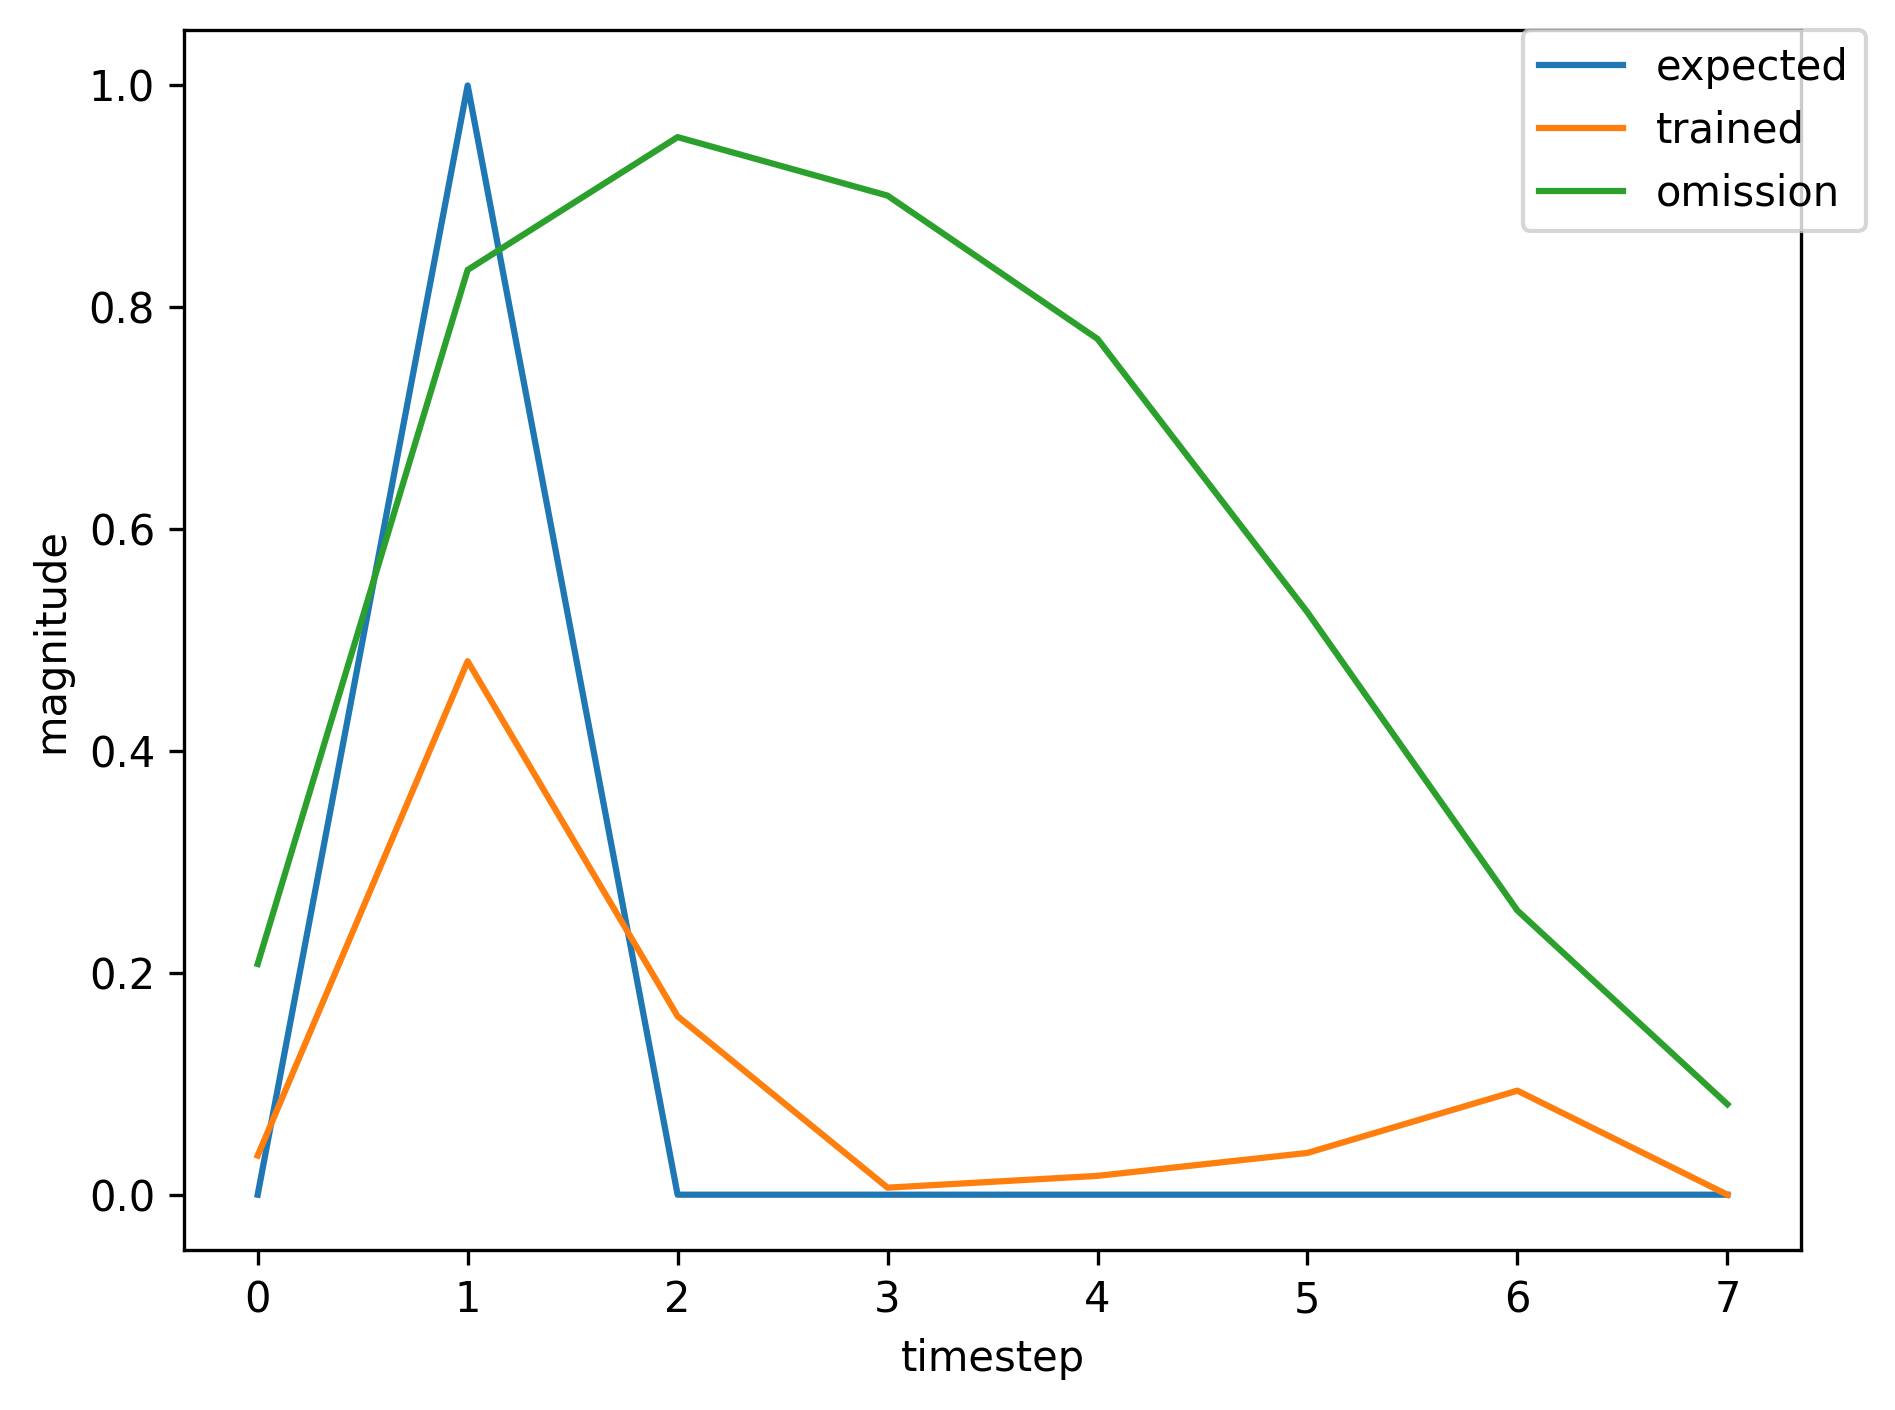

Source data for this figure (header and first rows):
, input, expected_output, network_output
0, 1.0, 0, 0.0001457
1, 2.0, 1, 0.002253
2, 0.0, 0, 0.004185
3, 0.0, 0, 0.006154
4, 0.0, 0, 0.01586
5, 0.0, 0, 0.04674
6, 0.0, 0, 0.1594
7, 1.0, 0, 0.402
8, 2.0, 1, 0.9057
9, 0.0, 0, 0.2748
10, 0.0, 0, 0.007029
11, 0.0, 0, 0.01789
12, 0.0, 0, 0.03222
13, 0.0, 0, 0.0623
14, 0.0, 0, 0.1097
15, 1.0, 0, 0.1486
16, 2.0, 1, 0.7281
17, 0.0, 0, 0.1721
18, 0.0, 0, 0.004427
19, 0.0, 0, 0.009659
20, 0.0, 0, 0.01578
21, 1.0, 0, 0.02757
22, 2.0, 1, 0.4117
23, 0.0, 0, 0.1432
24, 0.0, 0, 0.006271
25, 0.0, 0, 0.01681
26, 0.0, 0, 0.03811
27, 1.0, 0, 0.09741
28, 2.0, 1, 0.7408
29, 0.0, 0, 0.2336
30, 0.0, 0, 0.007116
31, 0.0, 0, 0.01938
32, 0.0, 0, 0.0405
33, 0.0, 0, 0.09278
34, 0.0, 0, 0.1852
35, 1.0, 0, 0.2549
36, 2.0, 1, 0.8103
37, 0.0, 0, 0.1863
38, 0.0, 0, 0.004218
39, 0.0, 0, 0.008785
40, 0.0, 0, 0.01329
41, 1.0, 0, 0.02114
42, 2.0, 1, 0.3347
43, 0.0, 0, 0.121
44, 0.0, 0, 0.006138
45, 0.0, 0, 0.0164
46, 0.0, 0, 0.03798
47, 1.0, 0, 0.09971
48, 2.0, 1, 0.7473
49, 0.0, 0, 0.2372
50, 0.0, 0, 0.007219
51, 0.0, 0, 0.01977
52, 0.0, 0, 0.04147
53, 0.0, 0, 0.09516
54, 1.0, 0, 0.1889
55, 2.0, 1, 0.8121
56, 0.0, 0, 0.222
57, 0.0, 0, 0.005784
58, 0.0, 0, 0.01394
59, 0.0, 0, 0.02485
... 307 more rows
